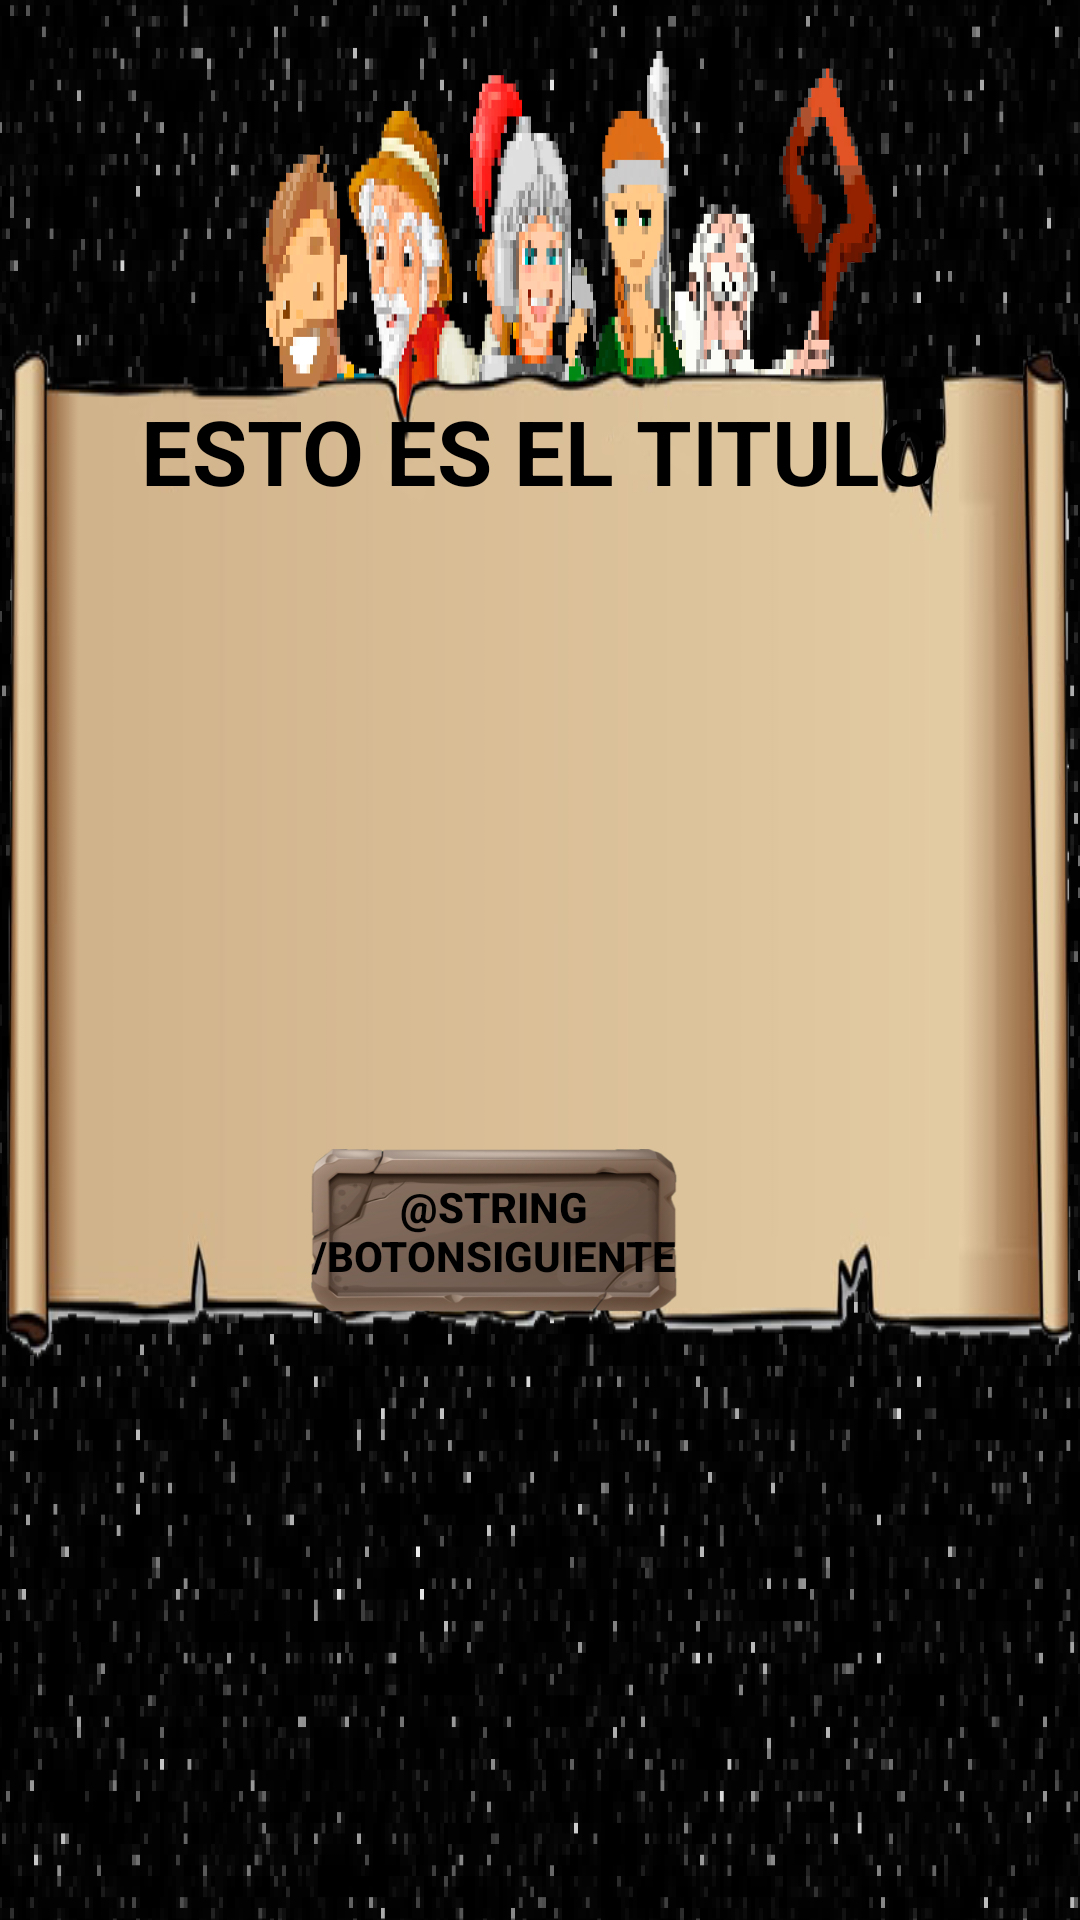

Layout XML and referenced resources for this Android screen:
<!-- AndroidManifest.xml: application theme Theme.JustaJuan -->
<!-- res/layout/activity_pantalla_cuestionario.xml -->
<?xml version="1.0" encoding="utf-8"?>
<LinearLayout xmlns:android="http://schemas.android.com/apk/res/android"
    xmlns:app="http://schemas.android.com/apk/res-auto"
    xmlns:tools="http://schemas.android.com/tools"
    android:layout_width="match_parent"
    android:layout_height="match_parent"
    android:background="@drawable/fondo_cuestionario"
    android:gravity="center_horizontal"
    android:orientation="vertical"
    android:paddingTop="100dp">

    <LinearLayout
        android:layout_width="match_parent"
        android:layout_height="wrap_content"
        android:background="@drawable/pergamino"
        android:paddingHorizontal="35dp"
        android:paddingTop="30dp"
        android:orientation="vertical">

        <TextView
            android:id="@+id/tituloCuestionario"
            android:layout_width="match_parent"
            android:layout_height="wrap_content"
            android:layout_marginBottom="5dp"
            android:text="ESTO ES EL TITULO"
            android:textAlignment="center"
            android:textColor="@color/black"
            android:textSize="30sp"
            android:textStyle="bold" />

        <LinearLayout
            android:layout_width="match_parent"
            android:layout_height="wrap_content"
            android:layout_weight="1">

            <GridView
                android:id="@+id/ui_ListaPreguntas"
                android:layout_width="wrap_content"
                android:layout_height="wrap_content"
                android:layout_gravity="center"
                android:numColumns="1" />

        </LinearLayout>


        <androidx.appcompat.widget.AppCompatButton
            android:id="@+id/botonSiguiente"
            android:layout_width="123dp"
            android:layout_height="55dp"
            android:background="@drawable/rock_button"
            android:layout_gravity="center"
            android:layout_marginBottom="25dp"
            android:layout_marginEnd="15dp"
            android:text="@string/botonSiguiente"
            android:textColor="@color/black"
            android:textStyle="bold" />


    </LinearLayout>

</LinearLayout>
<!-- resources referenced by this layout -->
<resources>
  <color name="black">#FF000000</color>
  <!-- drawable fondo_cuestionario: png bitmap (drawable, 449731 bytes) -->
  <!-- drawable pergamino: png bitmap (drawable-v24, 54213 bytes) -->
  <!-- drawable rock_button: png bitmap (drawable-v24, 64184 bytes) -->
  <style name="Theme.JustaJuan" parent="Theme.MaterialComponents.DayNight.DarkActionBar">
          
          <item name="colorOnPrimary">@color/black</item>
          <item name="android:textColorPrimary">@color/black</item>
          <item name="android:buttonTint">@color/black</item>
          
          <item name="colorSecondary">@color/teal_200</item>
          <item name="colorSecondaryVariant">@color/teal_700</item>
          <item name="colorOnSecondary">@color/black</item>
          
          <item name="android:statusBarColor">?attr/colorPrimaryVariant</item>
          
      </style>
  <color name="teal_200">#FF03DAC5</color>
  <color name="teal_700">#FF018786</color>
</resources>
